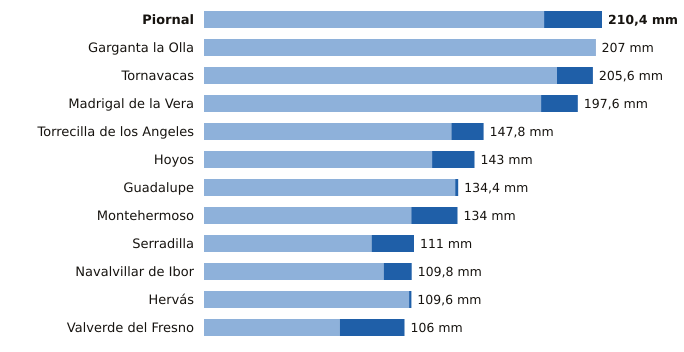

The data file committed next to this chart (first rows):
estacion, provincia, indicativo, mm_6_dias_anteriores, mm_hoy, mm_7_dias, horas_de_hoy
Piornal, Cáceres, 3516X, 179.8, 30.6, 210.4, 21
Garganta la Olla, Cáceres, 3436D, 206.8, 0.2, 207.0, 20
Tornavacas, Cáceres, 3514B, 186.6, 19.0, 205.6, 21
Madrigal de la Vera, Cáceres, 3423I, 178.2, 19.4, 197.6, 21
Torrecilla de los Angeles, Cáceres, 3531X, 130.8, 17.0, 147.8, 21
Hoyos, Cáceres, 3536X, 120.6, 22.4, 143.0, 21
Guadalupe, Cáceres, 4245X, 132.8, 1.6, 134.4, 21
Montehermoso, Cáceres, 3512X, 109.6, 24.4, 134.0, 21
Serradilla, Cáceres, 3448X, 88.6, 22.4, 111.0, 21
Navalvillar de Ibor, Cáceres, 3386A, 95.0, 14.8, 109.8, 21
Hervás, Cáceres, 3504X, 108.4, 1.2, 109.6, 21
Valverde del Fresno, Cáceres, 3547X, 71.8, 34.2, 106.0, 21
